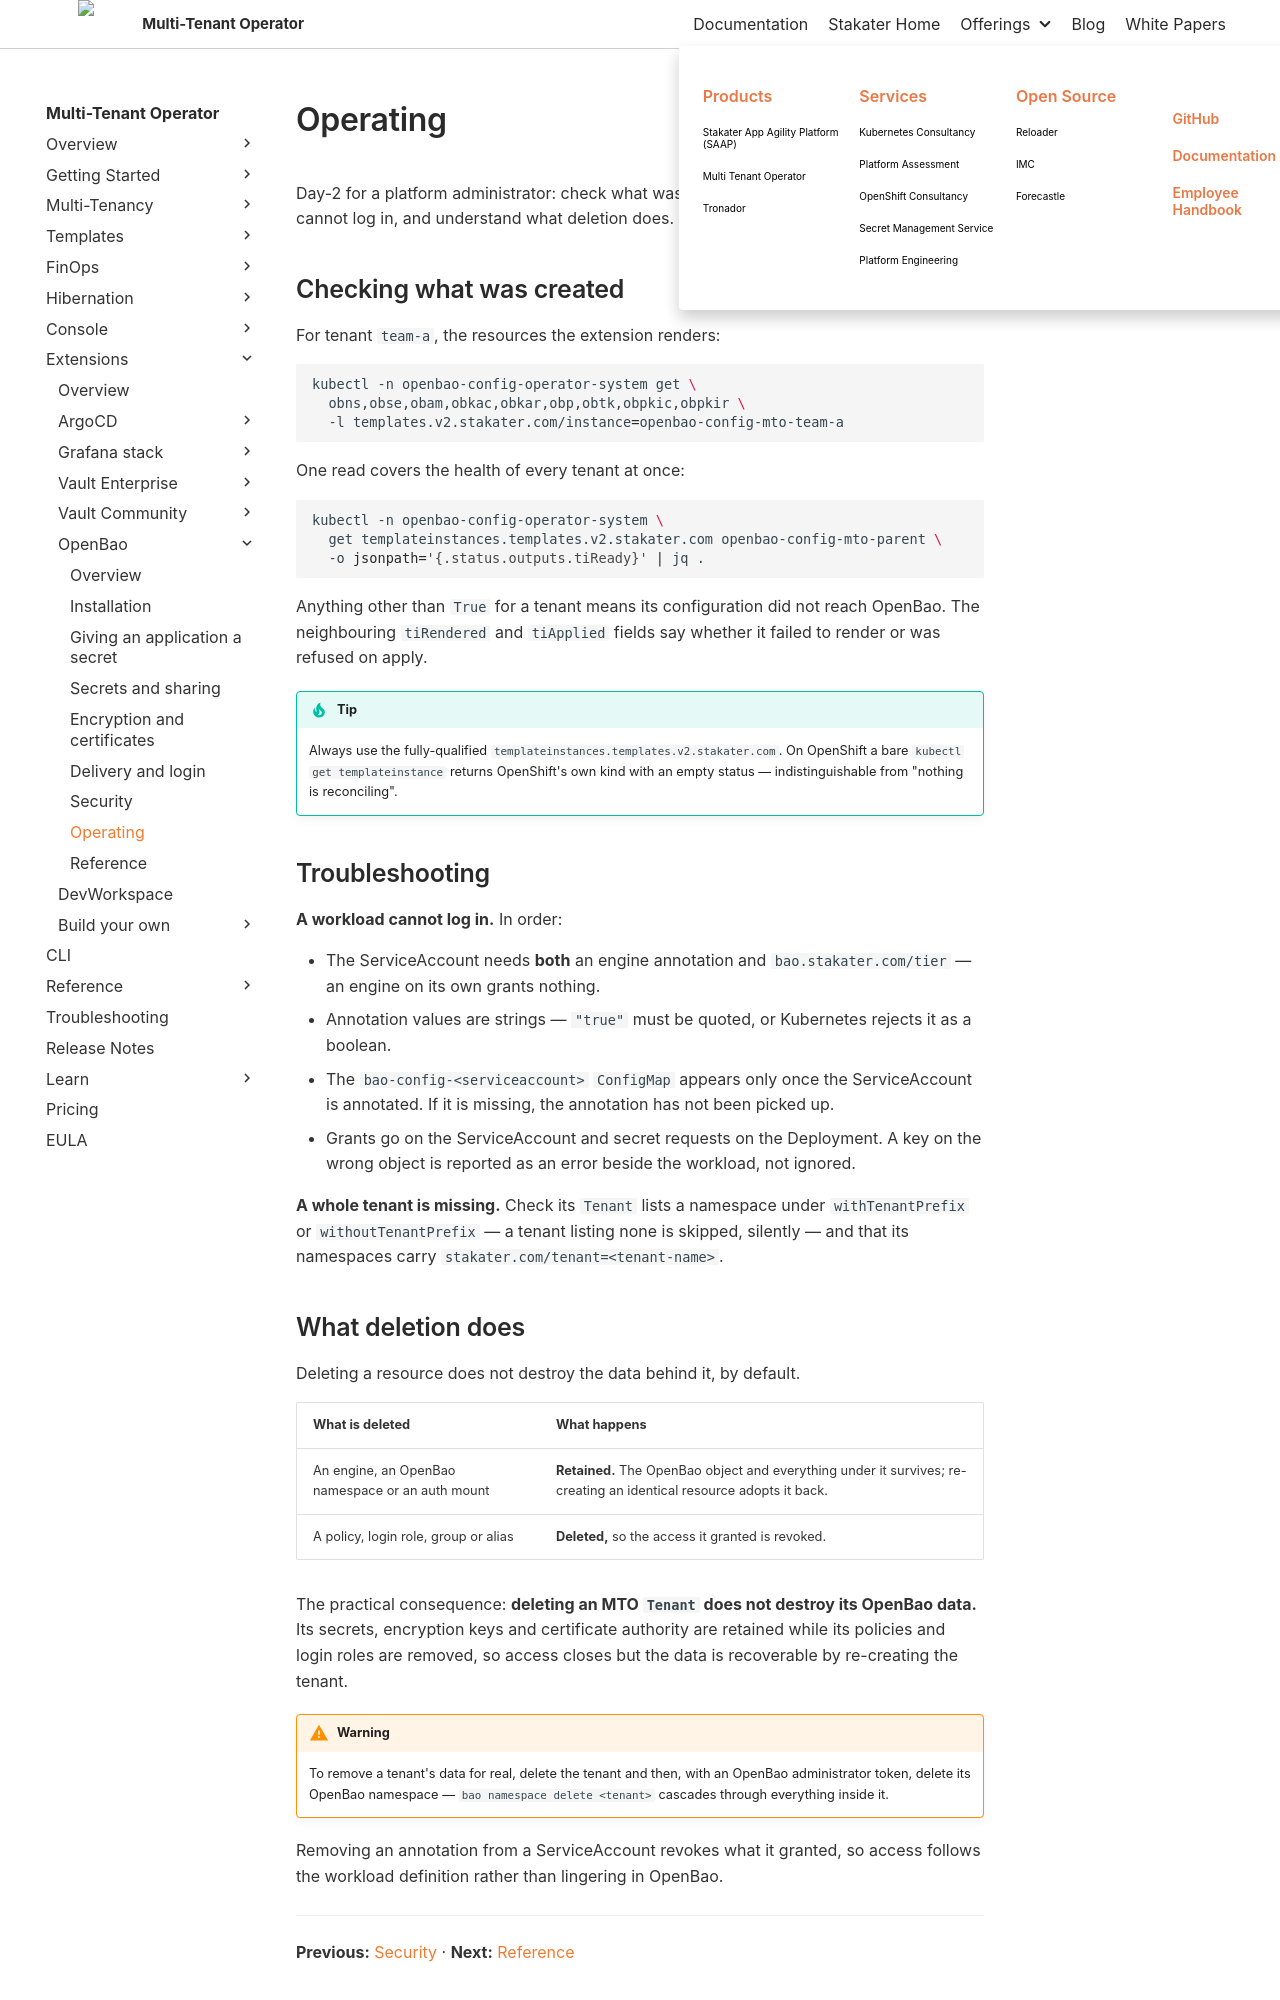

repository: stakater/mto-docs · page: main/extensions/openbao/operating.html · generator: mkdocs

# Operating

Day-2 for a platform administrator: check what was created, diagnose a workload that cannot log in, and understand what deletion does.

## Checking what was created

For tenant `team-a`, the resources the extension renders:

```bash
kubectl -n openbao-config-operator-system get \
  obns,obse,obam,obkac,obkar,obp,obtk,obpkic,obpkir \
  -l templates.v2.stakater.com/instance=openbao-config-mto-team-a
```

One read covers the health of every tenant at once:

```bash
kubectl -n openbao-config-operator-system \
  get templateinstances.templates.v2.stakater.com openbao-config-mto-parent \
  -o jsonpath='{.status.outputs.tiReady}' | jq .
```

Anything other than `True` for a tenant means its configuration did not reach OpenBao. The neighbouring `tiRendered` and `tiApplied` fields say whether it failed to render or was refused on apply.

!!! tip
    Always use the fully-qualified `templateinstances.templates.v2.stakater.com`. On OpenShift a bare `kubectl get templateinstance` returns OpenShift's own kind with an empty status — indistinguishable from "nothing is reconciling".

## Troubleshooting

**A workload cannot log in.** In order:

- The ServiceAccount needs **both** an engine annotation and `bao.stakater.com/tier` — an engine on its own grants nothing.
- Annotation values are strings — `"true"` must be quoted, or Kubernetes rejects it as a boolean.
- The `bao-config-<serviceaccount>` `ConfigMap` appears only once the ServiceAccount is annotated. If it is missing, the annotation has not been picked up.
- Grants go on the ServiceAccount and secret requests on the Deployment. A key on the wrong object is reported as an error beside the workload, not ignored.

**A whole tenant is missing.** Check its `Tenant` lists a namespace under `withTenantPrefix` or `withoutTenantPrefix` — a tenant listing none is skipped, silently — and that its namespaces carry `stakater.com/tenant=<tenant-name>`.
